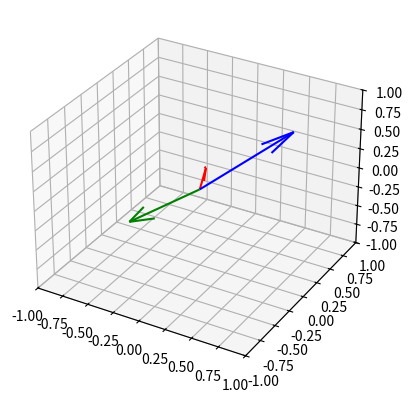

Write the Python code that produced this figure.
import numpy as np
import matplotlib.pyplot as plt
from mpl_toolkits.mplot3d import Axes3D

def magnitude(a):
	mag	=	np.sqrt((a[0]**2)+(a[1]**2)+(a[2]**2))
	return mag

a	=	np.ones(3)
s	=	np.ones(3)
s	=	s/magnitude(s)
a[2]	=	0
a	=	-1*a/magnitude(a)
T		=	np.cross(a,s)
T		=	np.cross(s,T)
T		=	T/magnitude(T)
print(T)
print(np.dot(s,[-0.57735027,-0.57735027,0.57735027]))
origin = [0],[0],[0]
V = np.array([T,s,a])
fig=plt.figure()
ax = fig.add_subplot(111, projection='3d')
ax.quiver(origin[0],origin[1],origin[2], V[:,1], V[:,2], V[:,0],color=['r','b','g'])
ax.set_xlim([-1, 1])
ax.set_ylim([-1, 1])
ax.set_zlim([-1, 1])

plt.show()

